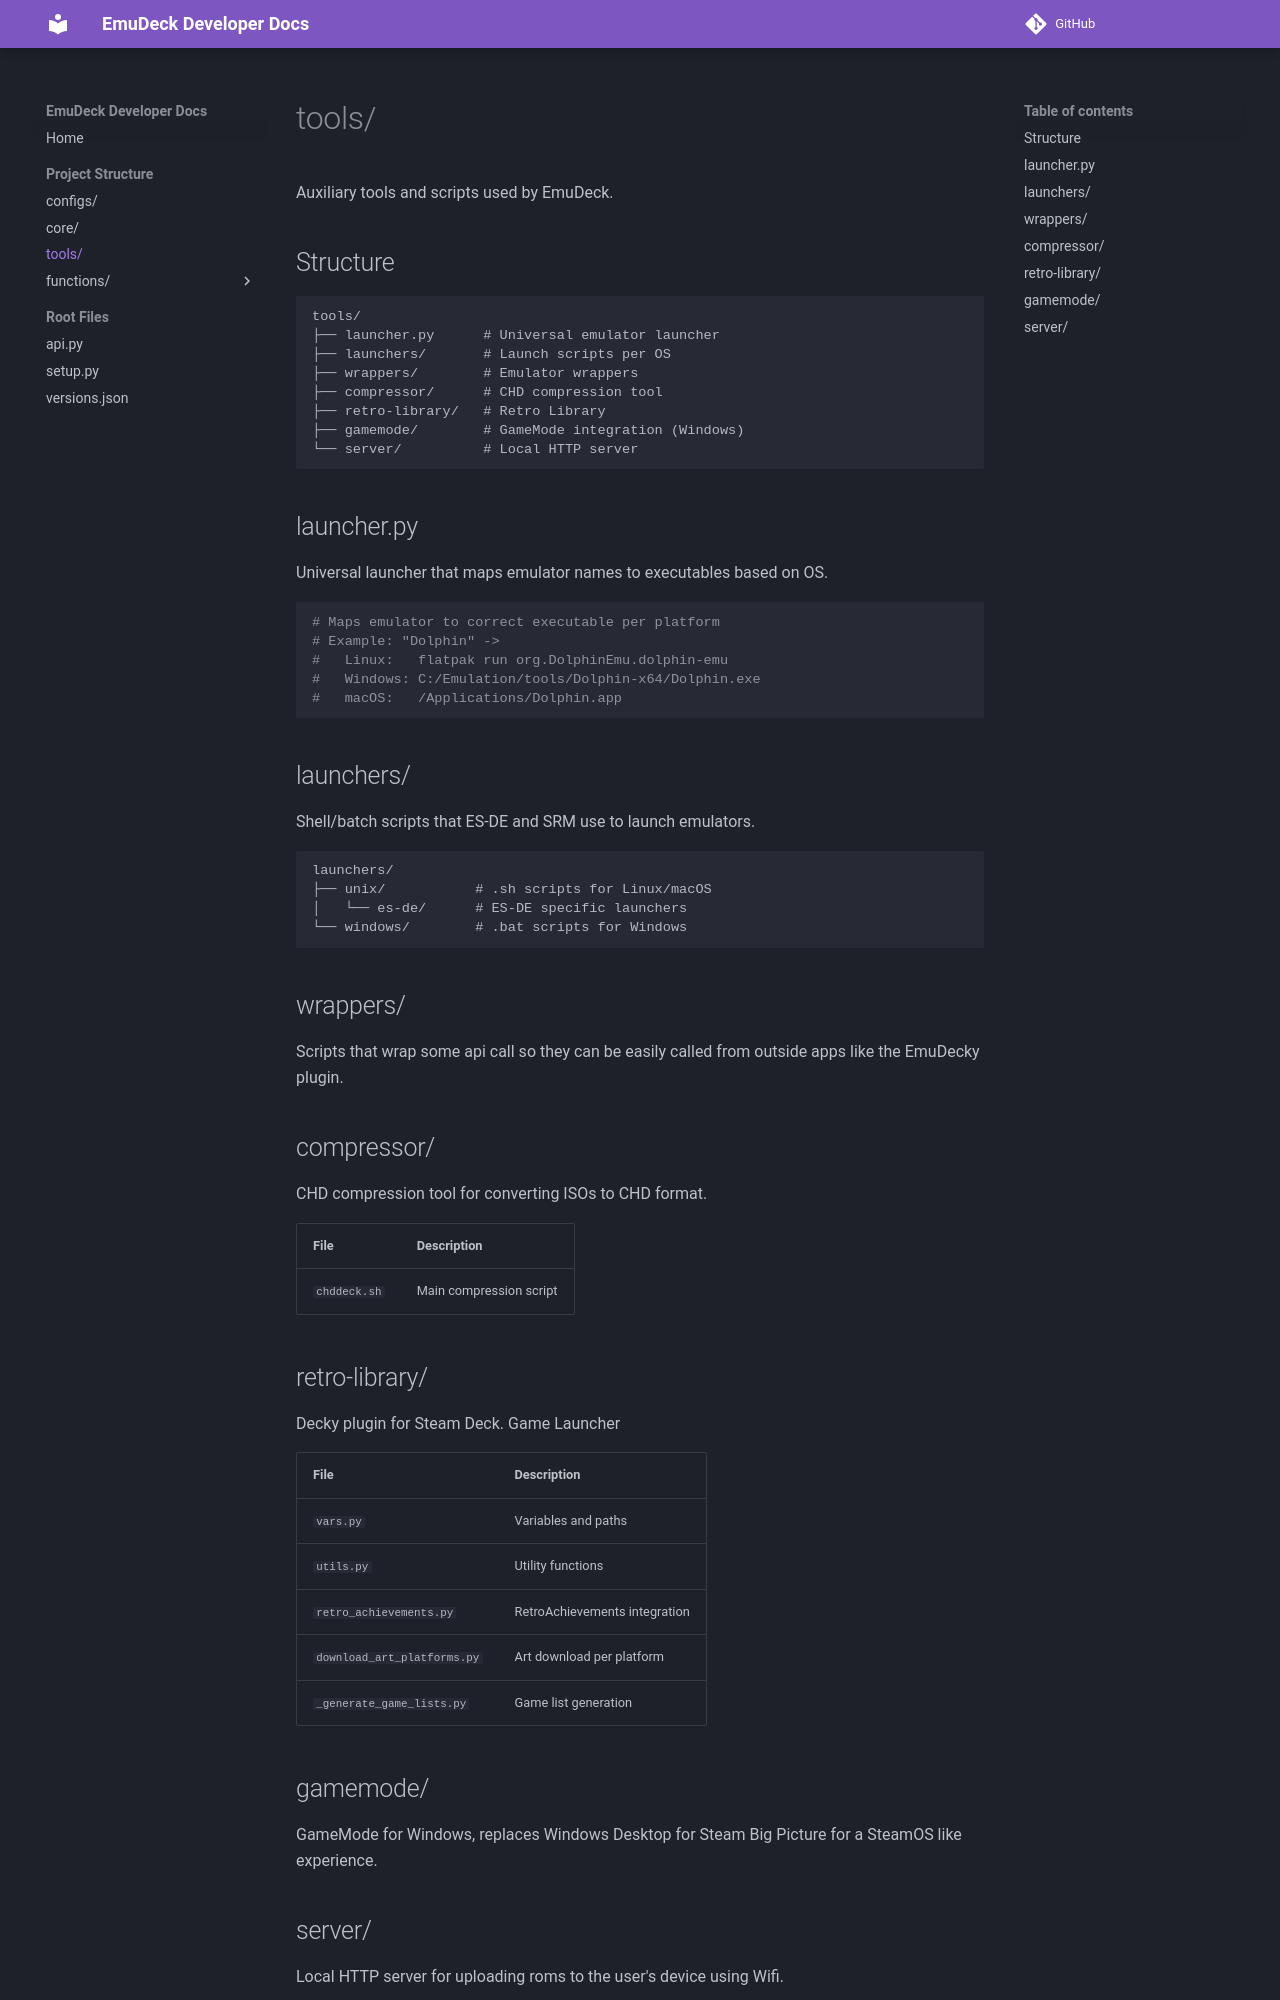

repository: EmuDeck/devdocs · page: tools/index.html · generator: mkdocs

# tools/

Auxiliary tools and scripts used by EmuDeck.

## Structure

```
tools/
├── launcher.py      # Universal emulator launcher
├── launchers/       # Launch scripts per OS
├── wrappers/        # Emulator wrappers
├── compressor/      # CHD compression tool
├── retro-library/   # Retro Library
├── gamemode/        # GameMode integration (Windows)
└── server/          # Local HTTP server
```

## launcher.py

Universal launcher that maps emulator names to executables based on OS.

```python
# Maps emulator to correct executable per platform
# Example: "Dolphin" ->
#   Linux:   flatpak run org.DolphinEmu.dolphin-emu
#   Windows: C:/Emulation/tools/Dolphin-x64/Dolphin.exe
#   macOS:   /Applications/Dolphin.app
```

## launchers/

Shell/batch scripts that ES-DE and SRM use to launch emulators.

```
launchers/
├── unix/           # .sh scripts for Linux/macOS
│   └── es-de/      # ES-DE specific launchers
└── windows/        # .bat scripts for Windows
```

## wrappers/

Scripts that wrap some api call so they can be easily called from outside apps like the EmuDecky plugin.

## compressor/

CHD compression tool for converting ISOs to CHD format.

| File         | Description             |
| ------------ | ----------------------- |
| `chddeck.sh` | Main compression script |

## retro-library/

Decky plugin for Steam Deck. Game Launcher

| File                        | Description                   |
| --------------------------- | ----------------------------- |
| `vars.py`                   | Variables and paths           |
| `utils.py`                  | Utility functions             |
| `retro_achievements.py`     | RetroAchievements integration |
| `download_art_platforms.py` | Art download per platform     |
| `_generate_game_lists.py`   | Game list generation          |

## gamemode/

GameMode for Windows, replaces Windows Desktop for Steam Big Picture for a SteamOS like experience.
